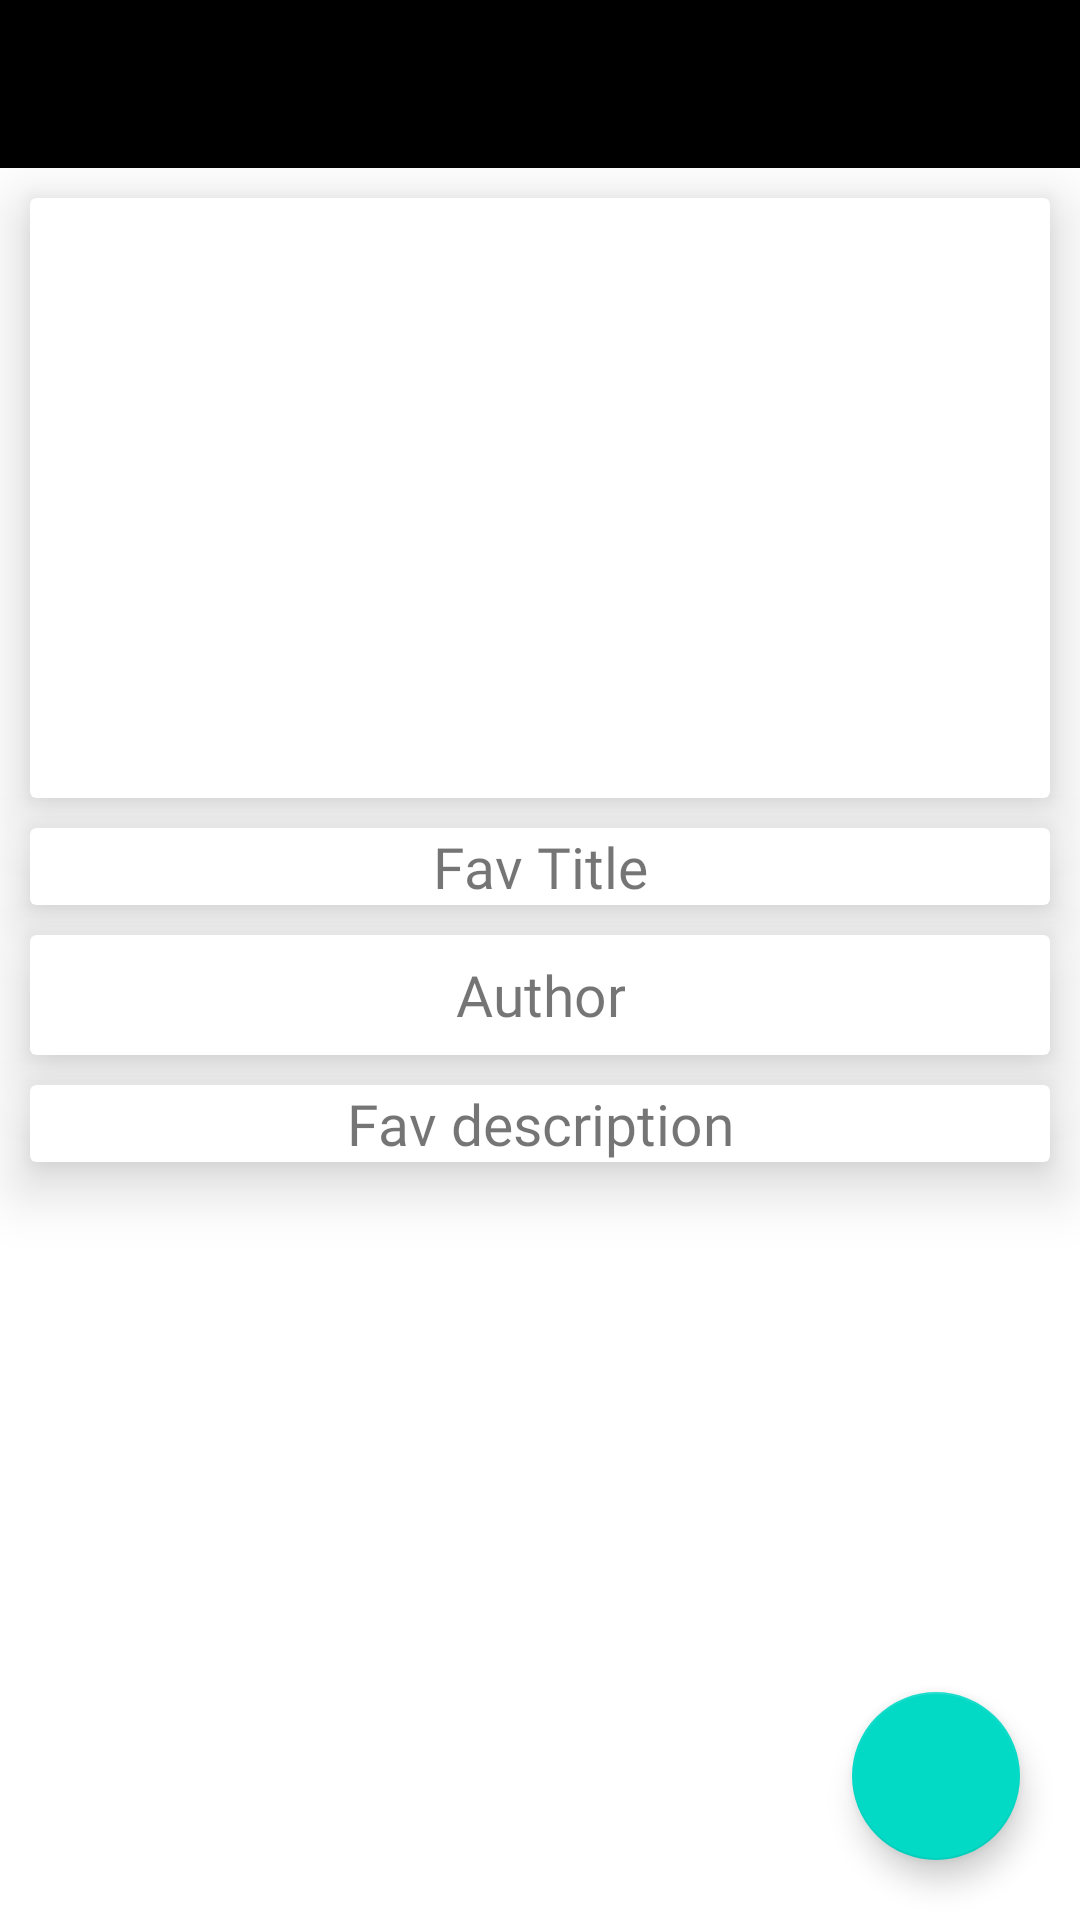

Write the Android layout XML for this screen, with the resource values it uses.
<!-- AndroidManifest.xml: application theme AppTheme -->
<!-- res/layout/activity_news__details_.xml -->
<androidx.coordinatorlayout.widget.CoordinatorLayout
    xmlns:tools="http://schemas.android.com/tools"
    android:layout_width="match_parent"
    android:layout_height="match_parent"
    xmlns:app="http://schemas.android.com/apk/res-auto"
    android:id="@+id/newslayout"
    xmlns:android="http://schemas.android.com/apk/res/android">

    <LinearLayout
        android:layout_width="match_parent"
        android:layout_height="match_parent"
        android:orientation="vertical">

        <com.google.android.material.appbar.MaterialToolbar
            android:id="@+id/toolbar"
            android:layout_width="match_parent"
            android:layout_height="?attr/actionBarSize"
            android:background="@android:color/black">
            <TextView
                android:id="@+id/dateText"
                android:layout_width="match_parent"
                android:layout_height="wrap_content"
                android:layout_marginEnd="80dp"
                android:layout_marginStart="80dp"
                android:textSize="19sp"
                android:textColor="@android:color/white"
                android:gravity="center" />
        </com.google.android.material.appbar.MaterialToolbar>
        <androidx.cardview.widget.CardView
            android:id="@+id/cardView5"
            android:layout_width="match_parent"
            android:layout_height="wrap_content"
            android:layout_marginStart="10dp"
            app:cardElevation="12dp"
            android:layout_marginEnd="10dp"
            android:layout_marginTop="10dp">

            <ImageView
                android:id="@+id/fav_image"
                android:layout_width="match_parent"
                android:layout_height="200dp"
                android:background="@drawable/placeholder"
                android:scaleType="centerCrop" />

        </androidx.cardview.widget.CardView>
        <androidx.cardview.widget.CardView
            android:layout_width="match_parent"
            android:layout_height="wrap_content"
            android:layout_marginStart="10dp"
            app:cardElevation="12dp"
            android:layout_marginEnd="10dp"
            android:layout_marginTop="10dp">

            <TextView
                android:id="@+id/favtitle"
                android:layout_width="match_parent"
                android:layout_height="wrap_content"
                android:ellipsize="end"
                android:fontFamily="@font/copse"
                android:gravity="center"
                android:text="Fav Title"
                android:textSize="19sp" />

        </androidx.cardview.widget.CardView>
        <androidx.cardview.widget.CardView
            android:layout_width="match_parent"
            android:layout_height="40dp"
            android:layout_marginStart="10dp"
            app:cardElevation="12dp"
            android:layout_marginEnd="10dp"
            android:layout_marginTop="10dp">

            <TextView
                android:id="@+id/setAuthor"
                android:layout_width="wrap_content"
                android:layout_height="wrap_content"
                android:textSize="19sp"
                android:gravity="center"
                android:layout_gravity="center"
                android:fontFamily="@font/boogaloo"
                android:text="@string/author"
               />


        </androidx.cardview.widget.CardView>
        <androidx.cardview.widget.CardView
            android:id="@+id/cardView3"
            android:layout_width="match_parent"
            android:layout_height="wrap_content"
            android:layout_marginStart="10dp"
            app:cardElevation="12dp"
            android:layout_marginEnd="10dp"
            android:layout_marginTop="10dp">

            <TextView
                android:id="@+id/favdescription"
                android:layout_width="match_parent"
                android:layout_height="wrap_content"
                android:fontFamily="@font/alegreya_sc"
                android:gravity="center"
                android:text="Fav description"
                android:textSize="19sp" />
        </androidx.cardview.widget.CardView>
    </LinearLayout>

    <com.google.android.material.floatingactionbutton.FloatingActionButton
        android:layout_width="wrap_content"
        android:layout_height="wrap_content"
        android:src="@drawable/ic_favorite"
        app:layout_anchorGravity="bottom"
        android:layout_gravity="bottom|end"
        android:layout_margin="20dp"
        android:id="@+id/fab"
        tools:ignore="ContentDescription" />

</androidx.coordinatorlayout.widget.CoordinatorLayout>
<!-- resources referenced by this layout -->
<resources>
  <string name="author">Author</string>
  <style name="AppTheme" parent="Theme.MaterialComponents.DayNight.NoActionBar">
          
          <item name="colorPrimary">@color/colorPrimary</item>
          <item name="colorPrimaryDark">@color/colorPrimaryDark</item>
          <item name="colorAccent">#000000</item>
          <item name="dialogCornerRadius">6dp</item>
          <item name="android:windowDisablePreview">true</item>
      </style>
  <color name="colorPrimary">#6200EE</color>
  <color name="colorPrimaryDark">#000000</color>
</resources>
